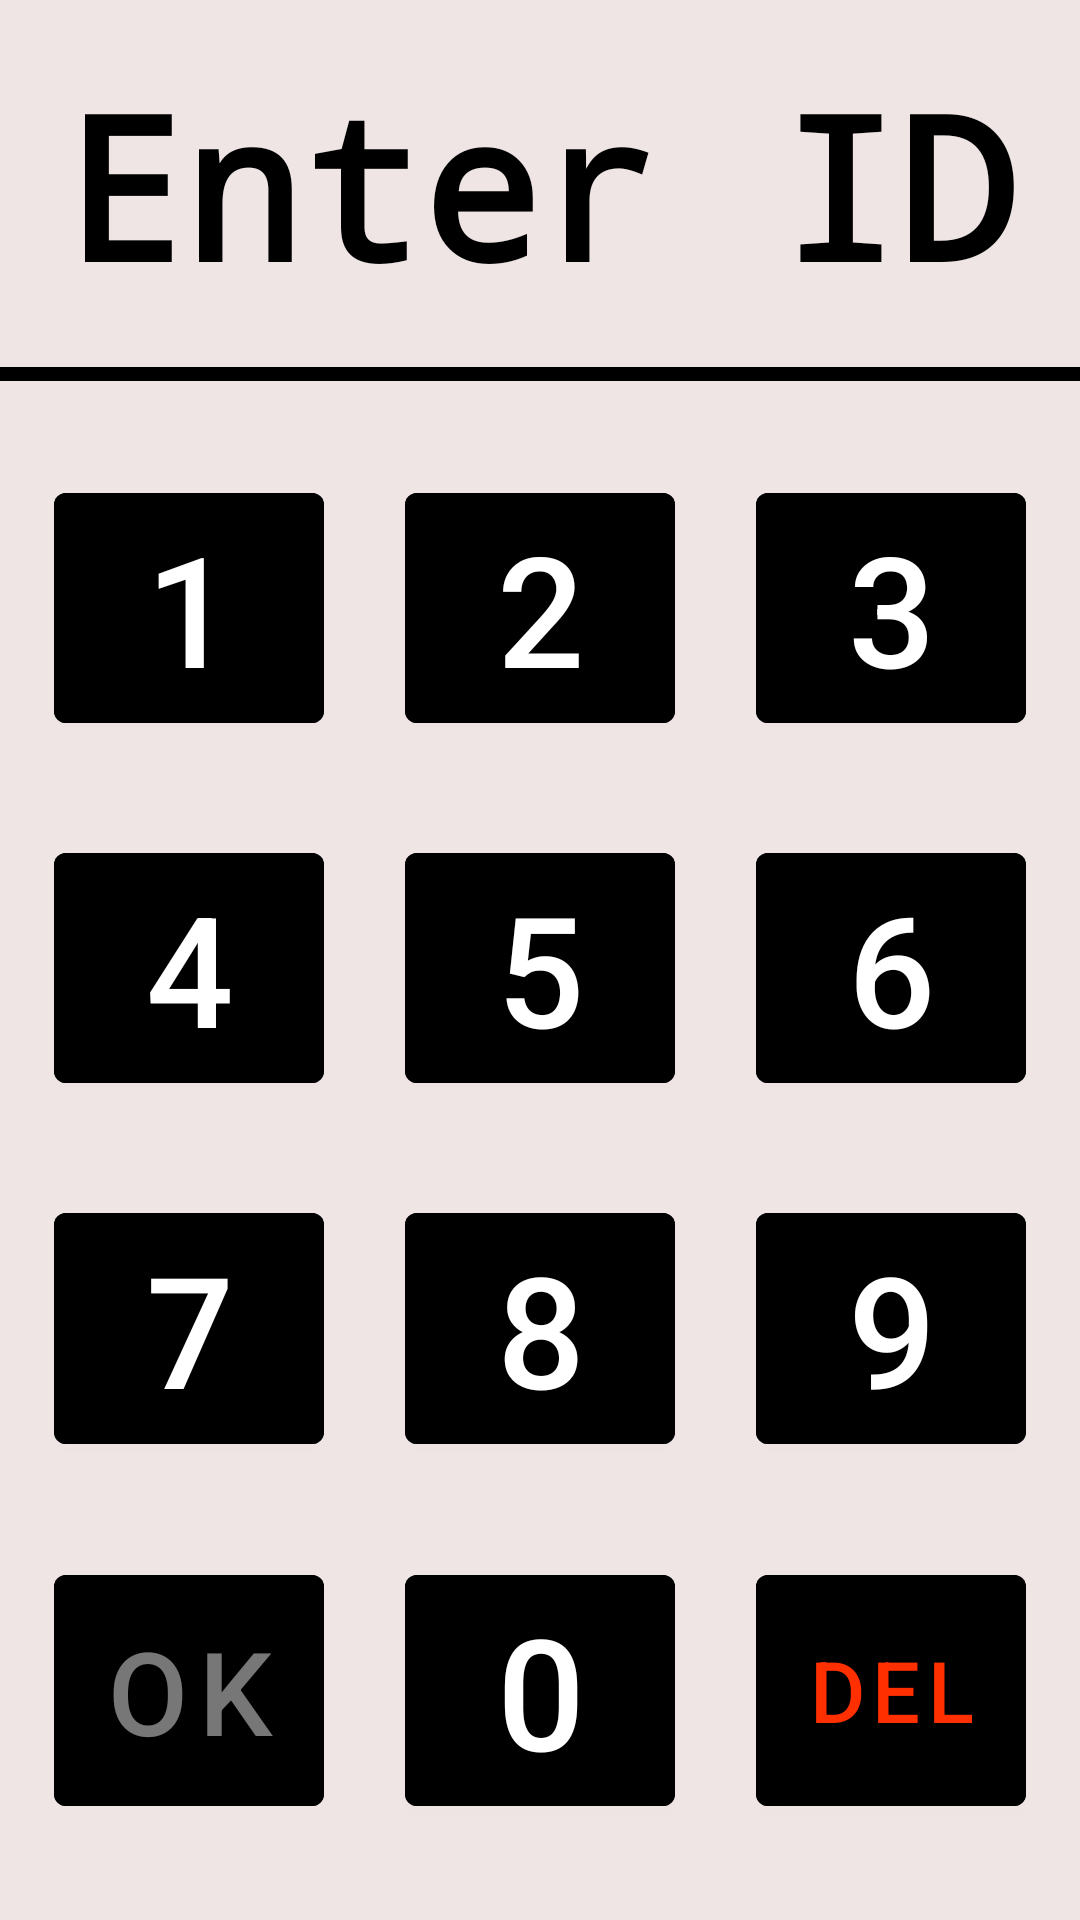

This screen was rendered from an Android layout file. Write that file and the resources it references.
<!-- AndroidManifest.xml: application theme Theme.SchoolKioskApp -->
<!-- res/layout/fragment_first.xml -->
<?xml version="1.0" encoding="utf-8"?>
<androidx.constraintlayout.widget.ConstraintLayout xmlns:android="http://schemas.android.com/apk/res/android"
    xmlns:app="http://schemas.android.com/apk/res-auto"
    xmlns:tools="http://schemas.android.com/tools"
    android:layout_width="match_parent"
    android:layout_height="match_parent"
    tools:context=".FirstFragment">
<LinearLayout
    android:layout_width="match_parent"
    android:orientation="vertical"
    android:weightSum="6.5"
    android:background="#EFE5E5"
    android:layout_height="match_parent">
<View
    android:layout_width="fill_parent"
    android:layout_height="0dp"
    android:id="@+id/viewabove"
    android:background="#55EFE5E5"
    android:layout_weight="0.175"></View>
    <TextView
        android:id="@+id/idtext"
        android:layout_width="fill_parent"
        android:layout_height="0dp"
        android:textStyle="bold"
        android:typeface="monospace"
        android:layout_weight="0.9"
        android:autoSizeTextType="uniform"
        android:background="#55EFE5E5"
        android:gravity="center"
        android:text="Enter ID"
        android:textColor="#000000">

    </TextView>
    <View
        android:layout_width="fill_parent"
        android:id="@+id/viewbelow"
        android:layout_height="0dp"
        android:background="#55EFE5E5"
        android:layout_weight="0.175"></View>
    <View
        android:layout_width="fill_parent"
        android:layout_height="0dp"
        android:layout_weight="0.05"
        android:background = "#000000"></View>
<View
        android:layout_width="0dp"
        android:layout_height="0dp"
        android:layout_weight="0.32"></View>
<LinearLayout
    android:layout_weight="0.9"
    android:layout_width="fill_parent"
    android:weightSum="4.0"
    android:layout_height="0dp">
    <View
        android:layout_width="0dp"
        android:layout_height="0dp"
        android:layout_weight="0.2"></View>
    <Button
        android:id="@+id/buttonone"
        android:layout_width="0dp"
        android:layout_height="fill_parent"
        android:layout_weight="1"
        android:backgroundTint="#000000"
        android:autoSizeTextType="uniform"
        android:text="1" />
<View
    android:layout_width="0dp"
    android:layout_height="0dp"
    android:layout_weight="0.3"></View>
    <Button
        android:id="@+id/buttontwo"
        android:layout_width="0dp"
        android:backgroundTint="#000000"
        android:layout_weight="1"
        android:autoSizeTextType="uniform"
        android:layout_height="fill_parent"
        android:text="2" />
    <View
        android:layout_width="0dp"
        android:layout_height="0dp"
        android:layout_weight="0.3"></View>
    <Button
        android:id="@+id/buttonthree"
        android:layout_width="0dp"
        android:backgroundTint="#000000"
        android:layout_weight="1"
        android:autoSizeTextType="uniform"
        android:layout_height="fill_parent"
        android:text="3" />
</LinearLayout>
    <View
        android:layout_width="0dp"
        android:layout_height="0dp"
        android:layout_weight="0.32"></View>
<LinearLayout
        android:layout_width="fill_parent"
        android:weightSum="4"

        android:layout_weight="0.9"

    android:layout_height="0dp">
        <View
            android:layout_width="0dp"
            android:layout_height="0dp"
            android:layout_weight="0.2"></View>
        <Button
            android:id="@+id/buttonfour"
            android:layout_width="0dp"
            android:layout_height="fill_parent"
            android:layout_weight="1"
            android:backgroundTint="#000000"
            android:autoSizeTextType="uniform"
            android:text="4"/>
        <View
            android:layout_width="0dp"
            android:layout_height="0dp"
            android:layout_weight="0.3"></View>
        <Button
            android:id="@+id/buttonfive"
            android:layout_width="0dp"
            android:layout_weight="1"
            android:backgroundTint="#000000"

            android:autoSizeTextType="uniform"
            android:layout_height="fill_parent"
            android:text="5" />
        <View
            android:layout_width="0dp"
            android:layout_height="0dp"
            android:layout_weight="0.3"></View>
        <Button
            android:id="@+id/buttonsix"
            android:layout_width="0dp"
            android:autoSizeTextType="uniform"
            android:layout_weight="1"
            android:backgroundTint="#000000"
            android:layout_height="fill_parent"
            android:text="6" />
    </LinearLayout>
    <View
        android:layout_width="0dp"
        android:layout_height="0dp"
        android:layout_weight="0.32"></View>
<LinearLayout
        android:layout_width="fill_parent"
        android:weightSum="4"
    android:layout_weight="0.9"

    android:layout_height="0dp">
        <View
            android:layout_width="0dp"
            android:layout_height="0dp"
            android:layout_weight="0.2"></View>
        <Button
            android:id="@+id/buttonseven"
            android:layout_width="0dp"
            android:layout_height="fill_parent"
            android:layout_weight="1"
            android:backgroundTint="#000000"

            android:autoSizeTextType="uniform"
            android:text="7" />
        <View
            android:layout_width="0dp"
            android:layout_height="0dp"
            android:layout_weight="0.3"></View>
        <Button
            android:id="@+id/buttoneight"
            android:layout_width="0dp"
            android:layout_weight="1"
            android:backgroundTint="#000000"

            android:autoSizeTextType="uniform"
            android:layout_height="fill_parent"
            android:text="8" />
        <View
            android:layout_width="0dp"
            android:layout_height="0dp"
            android:layout_weight="0.3"></View>
        <Button
            android:id="@+id/buttonnine"
            android:layout_width="0dp"
            android:backgroundTint="#000000"
            android:layout_weight="1"
            android:autoSizeTextType="uniform"
            android:layout_height="fill_parent"
            android:text="9" />
    </LinearLayout>
    <View
        android:layout_width="0dp"
        android:layout_height="0dp"
        android:layout_weight="0.32"></View>
<LinearLayout
        android:layout_width="fill_parent"
        android:weightSum="4"
        android:layout_weight="0.9"
        android:layout_height="0dp">


        <View
            android:layout_width="0dp"
            android:layout_height="0dp"
            android:layout_weight="0.2"></View>

    <Button
        android:enabled="false"
        android:id="@+id/buttonsubmit"
        android:layout_width="0dp"
        android:layout_height="fill_parent"
        android:layout_weight="1"
        android:autoSizeTextType="uniform"
        android:backgroundTint="#000000"
        android:maxLines="1"
        android:text="OK"
        android:textColor="#77FFFFFF" />
    

    <View
            android:layout_width="0dp"
            android:layout_height="0dp"
            android:layout_weight="0.3"></View>
        <Button
            android:id="@+id/buttonzero"
            android:layout_width="0dp"
            android:layout_weight="1"
            android:backgroundTint="#000000"
            android:autoSizeTextType="uniform"
            android:layout_height="fill_parent"
            android:text="0" />
        <View
            android:layout_width="0dp"
            android:layout_height="0dp"
            android:layout_weight="0.3"></View>

    <Button
        android:id="@+id/buttondelete"
        android:layout_width="0dp"
        android:layout_height="fill_parent"
        android:layout_weight="1"
        android:autoSizeTextType="uniform"
        android:backgroundTint="#000000"
        android:maxLines="1"
        android:text="DEL"
        android:textColor="#FF2F00" />
</LinearLayout>

</LinearLayout>


</androidx.constraintlayout.widget.ConstraintLayout>
<!-- resources referenced by this layout -->
<resources>
  <style name="Theme.SchoolKioskApp" parent="Theme.MaterialComponents.DayNight.DarkActionBar">
          
          <item name="colorPrimary">@color/purple_500</item>
          <item name="colorPrimaryVariant">@color/purple_700</item>
          <item name="colorOnPrimary">@color/white</item>
          
          <item name="colorSecondary">@color/teal_200</item>
          <item name="colorSecondaryVariant">@color/teal_700</item>
          <item name="colorOnSecondary">@color/black</item>
          
          <item name="android:statusBarColor">?attr/colorPrimaryVariant</item>
          
      </style>
  <color name="purple_500">#FF6200EE</color>
  <color name="purple_700">#f0e5e5</color>
  <color name="white">#FFFFFFFF</color>
  <color name="teal_200">#FF03DAC5</color>
  <color name="teal_700">#FF018786</color>
  <color name="black">#FF000000</color>
</resources>
